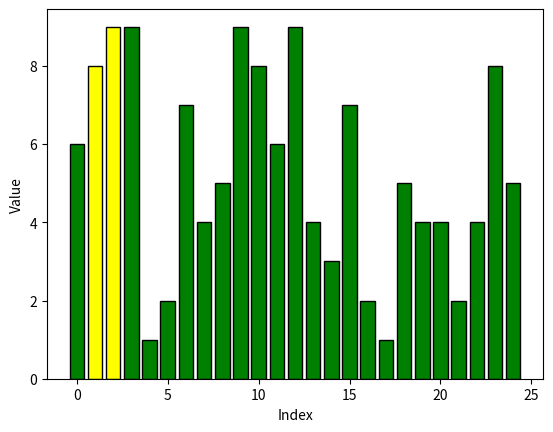

Here is the Python script that generated this plot: (Note: this script raises an exception after producing the figure.)
import matplotlib.pyplot as plt
import numpy as np



def bubble_sort(arr, ax):
    n = len(arr)
    pic_count = 0
    for i in range(n - 1):
        for j in range(0, n-i-1):
            if arr[j] > arr[j+1]:
                pic_count = pic_count + 1 
                arr[j], arr[j+1] = arr[j+1], arr[j]
                
                # Updates the plot every iteration
                ax.clear()
                
                # Colors the 2 comparing indexs yellow and the rest green 
                colors = ['green'] * len(arr)
                yellow_i = [j,j+1]
                for i in yellow_i:
                    colors[i] = 'yellow'
                
                # Plots
                ax.bar(range(len(arr)), arr, color=colors, edgecolor = 'black')
                plt.xlabel('Index')
                plt.ylabel('Value')
                plt.pause(0.001)  # lower the pause = faster animation 
                plt.savefig(f'IMAGES/{pic_count}.png')  # Save as PNG
                
 
# Generate random data for sorting
data = np.random.randint(1, 10, size = 25)

fig, ax = plt.subplots()
bubble_sort(data, ax)
plt.show()
